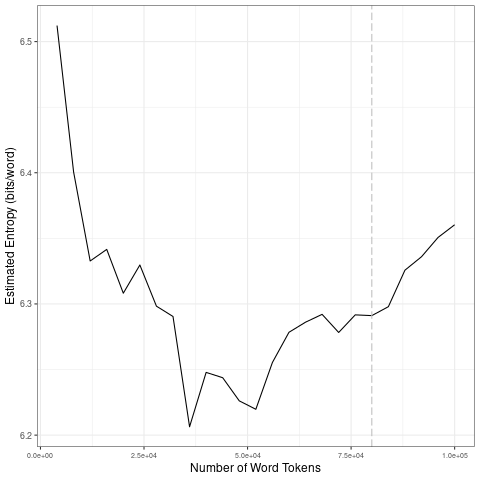

Data behind this chart, as committed beside it:
file, entropy.Corpus.Size, entropy.Entropy, sd.Corpus.Size, sd.SD
data/2021_by_fr/2021-03-28_tokens_1-gram…, 4000, 6.512, 20000, 0.08181
data/2021_by_fr/2021-03-28_tokens_1-gram…, 8000, 6.401, 40000, 0.04802
data/2021_by_fr/2021-03-28_tokens_1-gram…, 12000, 6.333, 60000, 0.02357
data/2021_by_fr/2021-03-28_tokens_1-gram…, 16000, 6.342, 80000, 0.005876
data/2021_by_fr/2021-03-28_tokens_1-gram…, 20000, 6.308, 1e+05, 0.02424
data/2021_by_fr/2021-03-28_tokens_1-gram…, 24000, 6.33, 20000, 0.08181
data/2021_by_fr/2021-03-28_tokens_1-gram…, 28000, 6.298, 40000, 0.04802
data/2021_by_fr/2021-03-28_tokens_1-gram…, 32000, 6.29, 60000, 0.02357
data/2021_by_fr/2021-03-28_tokens_1-gram…, 36000, 6.206, 80000, 0.005876
data/2021_by_fr/2021-03-28_tokens_1-gram…, 40000, 6.248, 1e+05, 0.02424
data/2021_by_fr/2021-03-28_tokens_1-gram…, 44000, 6.244, 20000, 0.08181
data/2021_by_fr/2021-03-28_tokens_1-gram…, 48000, 6.226, 40000, 0.04802
data/2021_by_fr/2021-03-28_tokens_1-gram…, 52000, 6.22, 60000, 0.02357
data/2021_by_fr/2021-03-28_tokens_1-gram…, 56000, 6.255, 80000, 0.005876
data/2021_by_fr/2021-03-28_tokens_1-gram…, 60000, 6.278, 1e+05, 0.02424
data/2021_by_fr/2021-03-28_tokens_1-gram…, 64000, 6.286, 20000, 0.08181
data/2021_by_fr/2021-03-28_tokens_1-gram…, 68000, 6.292, 40000, 0.04802
data/2021_by_fr/2021-03-28_tokens_1-gram…, 72000, 6.278, 60000, 0.02357
data/2021_by_fr/2021-03-28_tokens_1-gram…, 76000, 6.292, 80000, 0.005876
data/2021_by_fr/2021-03-28_tokens_1-gram…, 80000, 6.291, 1e+05, 0.02424
data/2021_by_fr/2021-03-28_tokens_1-gram…, 84000, 6.298, 20000, 0.08181
data/2021_by_fr/2021-03-28_tokens_1-gram…, 88000, 6.326, 40000, 0.04802
data/2021_by_fr/2021-03-28_tokens_1-gram…, 92000, 6.336, 60000, 0.02357
data/2021_by_fr/2021-03-28_tokens_1-gram…, 96000, 6.351, 80000, 0.005876
data/2021_by_fr/2021-03-28_tokens_1-gram…, 1e+05, 6.36, 1e+05, 0.02424
